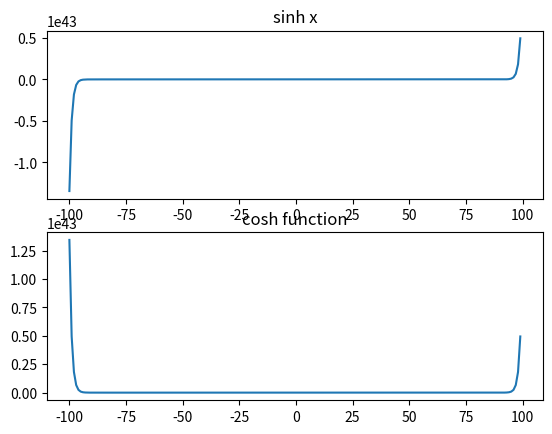

This chart was generated by the following Python code:
import matplotlib.pyplot as plt
import numpy as np 
x=np.arange(-100,100,1)
## sinh function
y=np.sinh(x)
plt.figure(1)
plt.subplot(211)
plt.plot(x,y)
plt.title("sinh x")
## cosh function
print(np.cosh(0))
y_cosh=np.cosh(x)
plt.subplot(212)
#plt.subplots_adjust(top=1.2)
plt.plot(x,y_cosh)
plt.title("cosh function")
plt.show()